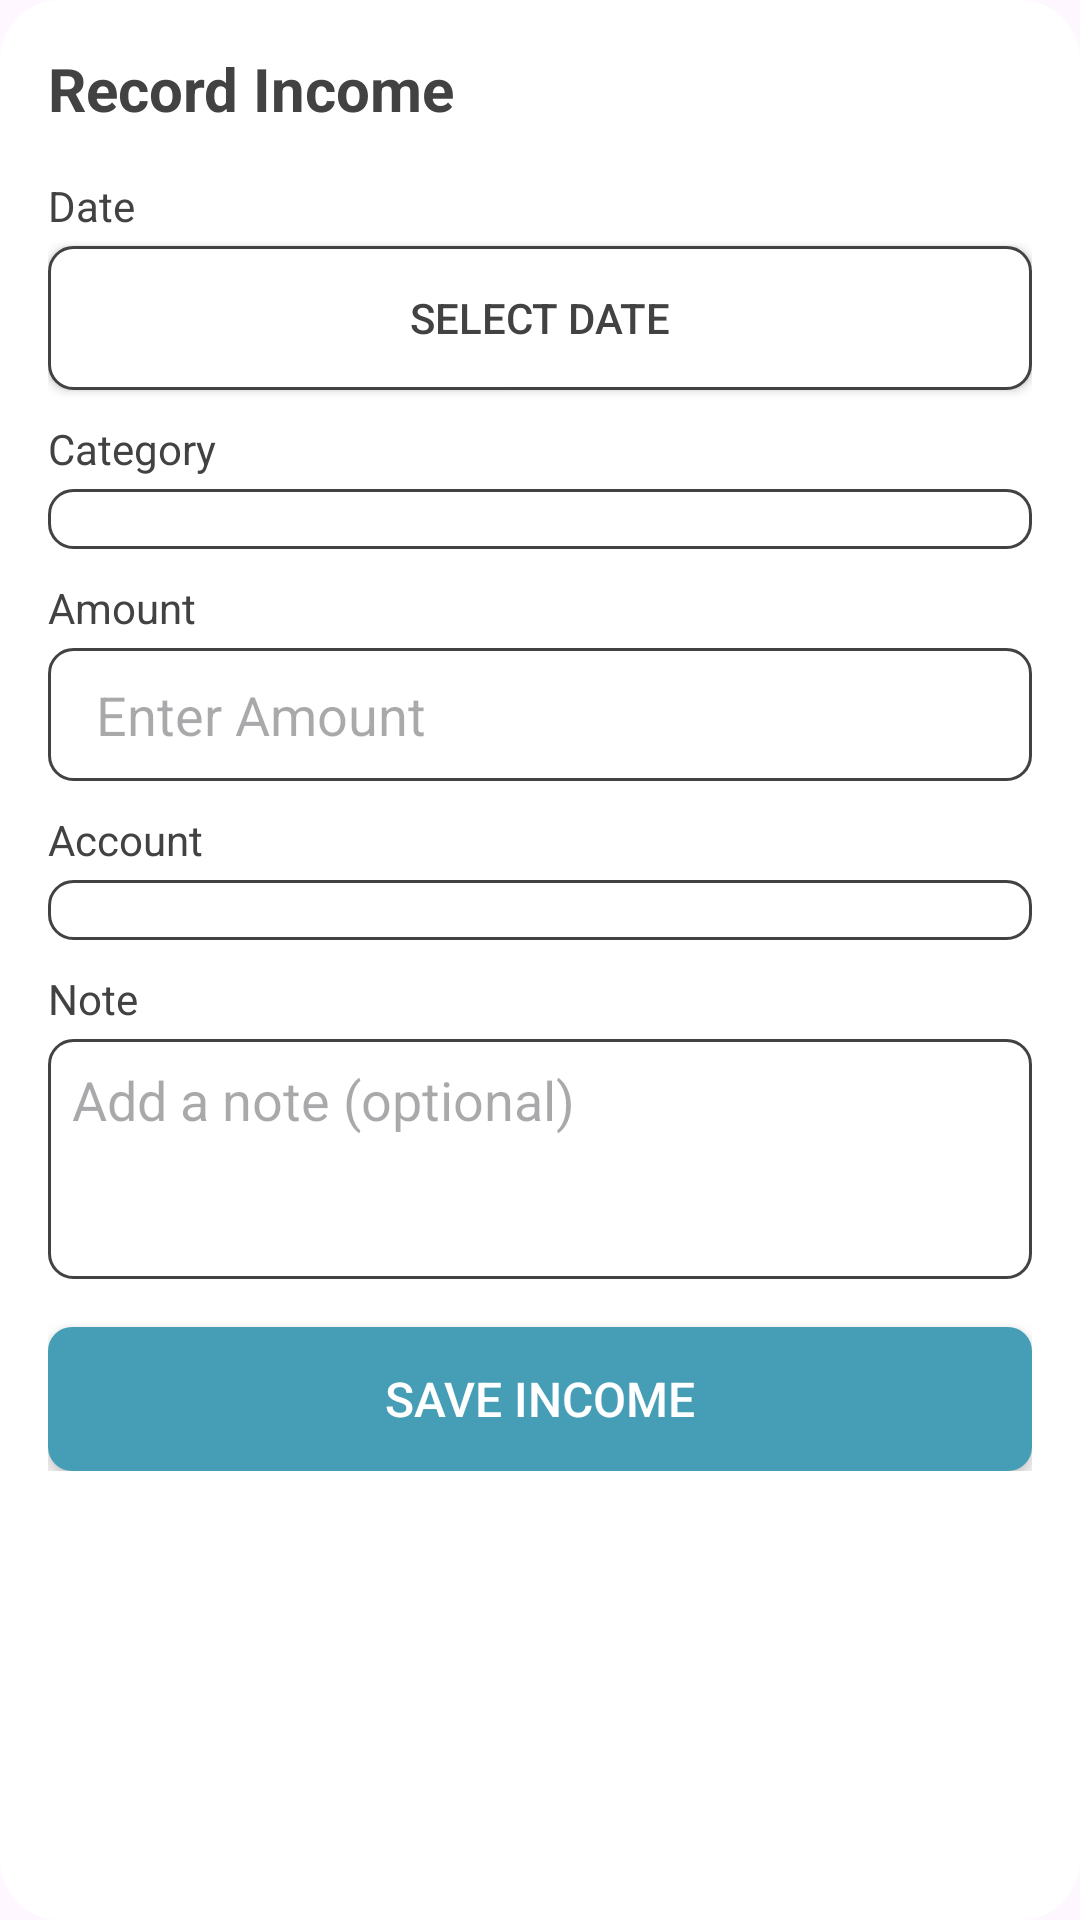

The Android layout XML behind this screen, and the referenced resources:
<!-- AndroidManifest.xml: application theme Theme.LabExam04 -->
<!-- res/layout/fragment_add_income.xml -->
<FrameLayout xmlns:android="http://schemas.android.com/apk/res/android"
    android:layout_width="match_parent"
    android:layout_height="match_parent"
    android:background="@drawable/stats_card_background"
    android:padding="16dp">


    <LinearLayout
        android:layout_width="match_parent"
        android:layout_height="wrap_content"
        android:orientation="vertical">

        <TextView
            android:layout_width="wrap_content"
            android:layout_height="wrap_content"
            android:text="Record Income"
            android:textSize="20sp"
            android:textStyle="bold"
            android:textColor="@color/cardview_dark_background"
            android:layout_marginBottom="16dp"/>

        <TextView
            android:layout_width="wrap_content"
            android:layout_height="wrap_content"
            android:text="Date"
            android:textSize="14sp"
            android:textColor="@color/cardview_dark_background"
            android:layout_marginBottom="4dp"/>
        <Button
            android:id="@+id/btnIncomeDate"
            android:layout_width="match_parent"
            android:layout_height="wrap_content"
            android:text="Select Date"
            android:paddingVertical="10dp"
            android:background="@drawable/input_field_background"
            android:textColor="@color/cardview_dark_background"
            android:layout_marginBottom="10dp"/>

        <TextView
            android:layout_width="wrap_content"
            android:layout_height="wrap_content"
            android:text="Category"
            android:textSize="14sp"
            android:textColor="@color/cardview_dark_background"
            android:layout_marginBottom="4dp"/>
        <Spinner
            android:id="@+id/spinnerIncomeCategory"
            android:layout_width="match_parent"
            android:layout_height="wrap_content"
            android:paddingVertical="10dp"
            android:background="@drawable/input_field_background"
            android:layout_marginBottom="10dp"/>

        <TextView
            android:layout_width="wrap_content"
            android:layout_height="wrap_content"
            android:text="Amount"
            android:textSize="14sp"
            android:textColor="@color/cardview_dark_background"
            android:layout_marginBottom="4dp"/>
        <EditText
            android:id="@+id/etIncomeAmount"
            android:layout_width="match_parent"
            android:layout_height="wrap_content"
            android:hint="Enter Amount"
            android:inputType="numberDecimal"
            android:paddingVertical="10dp"
            android:background="@drawable/input_field_background"
            android:textColor="@color/cardview_dark_background"
            android:layout_marginBottom="10dp"/>

        <TextView
            android:layout_width="wrap_content"
            android:layout_height="wrap_content"
            android:text="Account"
            android:textSize="14sp"
            android:textColor="@color/cardview_dark_background"
            android:layout_marginBottom="4dp"/>
        <Spinner
            android:id="@+id/spinnerIncomeAccount"
            android:layout_width="match_parent"
            android:layout_height="wrap_content"
            android:paddingVertical="10dp"
            android:background="@drawable/input_field_background"
            android:layout_marginBottom="10dp"/>

        <TextView
            android:layout_width="wrap_content"
            android:layout_height="wrap_content"
            android:text="Note"
            android:textSize="14sp"
            android:textColor="@color/cardview_dark_background"
            android:layout_marginBottom="4dp"/>
        <EditText
            android:id="@+id/etIncomeNote"
            android:layout_width="match_parent"
            android:layout_height="80dp"
            android:hint="Add a note (optional)"
            android:inputType="textMultiLine"
            android:gravity="top|start"
            android:padding="8dp"
            android:background="@drawable/input_field_background"
            android:textColor="@color/cardview_dark_background"
            android:layout_marginBottom="16dp"/>

        <Button
            android:id="@+id/btnSaveIncome"
            android:layout_width="match_parent"
            android:layout_height="wrap_content"
            android:text="Save Income"
            android:textSize="16sp"
            android:paddingVertical="12dp"
            android:background="@drawable/button_primary"
            android:textColor="@color/primary_color"
            android:elevation="4dp"
            android:stateListAnimator="@null"/>


    </LinearLayout>
</FrameLayout>
<!-- resources referenced by this layout -->
<resources>
  <color name="primary_color">#FFFFFF</color>
  <!-- drawable button_primary (drawable) -->
  <?xml version="1.0" encoding="utf-8"?>
  <shape xmlns:android="http://schemas.android.com/apk/res/android"
      android:shape="rectangle">
      <solid android:color="@color/Accent_color" />
      <corners android:radius="8dp" />
  </shape>
  <!-- drawable input_field_background (drawable) -->
  <?xml version="1.0" encoding="utf-8"?>
  <shape xmlns:android="http://schemas.android.com/apk/res/android"
      android:shape="rectangle">
      <solid android:color="@color/primary_color" />
      <corners android:radius="8dp" />
      <stroke android:width="1dp" android:color="@color/cardview_dark_background" />
      <padding android:left="16dp" android:top="12dp" android:right="16dp" android:bottom="12dp"/>
  </shape>
  <!-- drawable stats_card_background (drawable) -->
  <shape xmlns:android="http://schemas.android.com/apk/res/android"
      android:shape="rectangle">
      <solid android:color="#FFFFFF" />
      <corners android:radius="20dp" />
      <padding android:left="10dp" android:top="10dp"
          android:right="10dp" android:bottom="10dp"/>
  </shape>
  <style name="Theme.LabExam04" parent="Base.Theme.LabExam04" />
  <color name="Accent_color">#459EB5</color>
  <style name="Base.Theme.LabExam04" parent="Theme.Material3.DayNight.NoActionBar">
  
      </style>
</resources>
